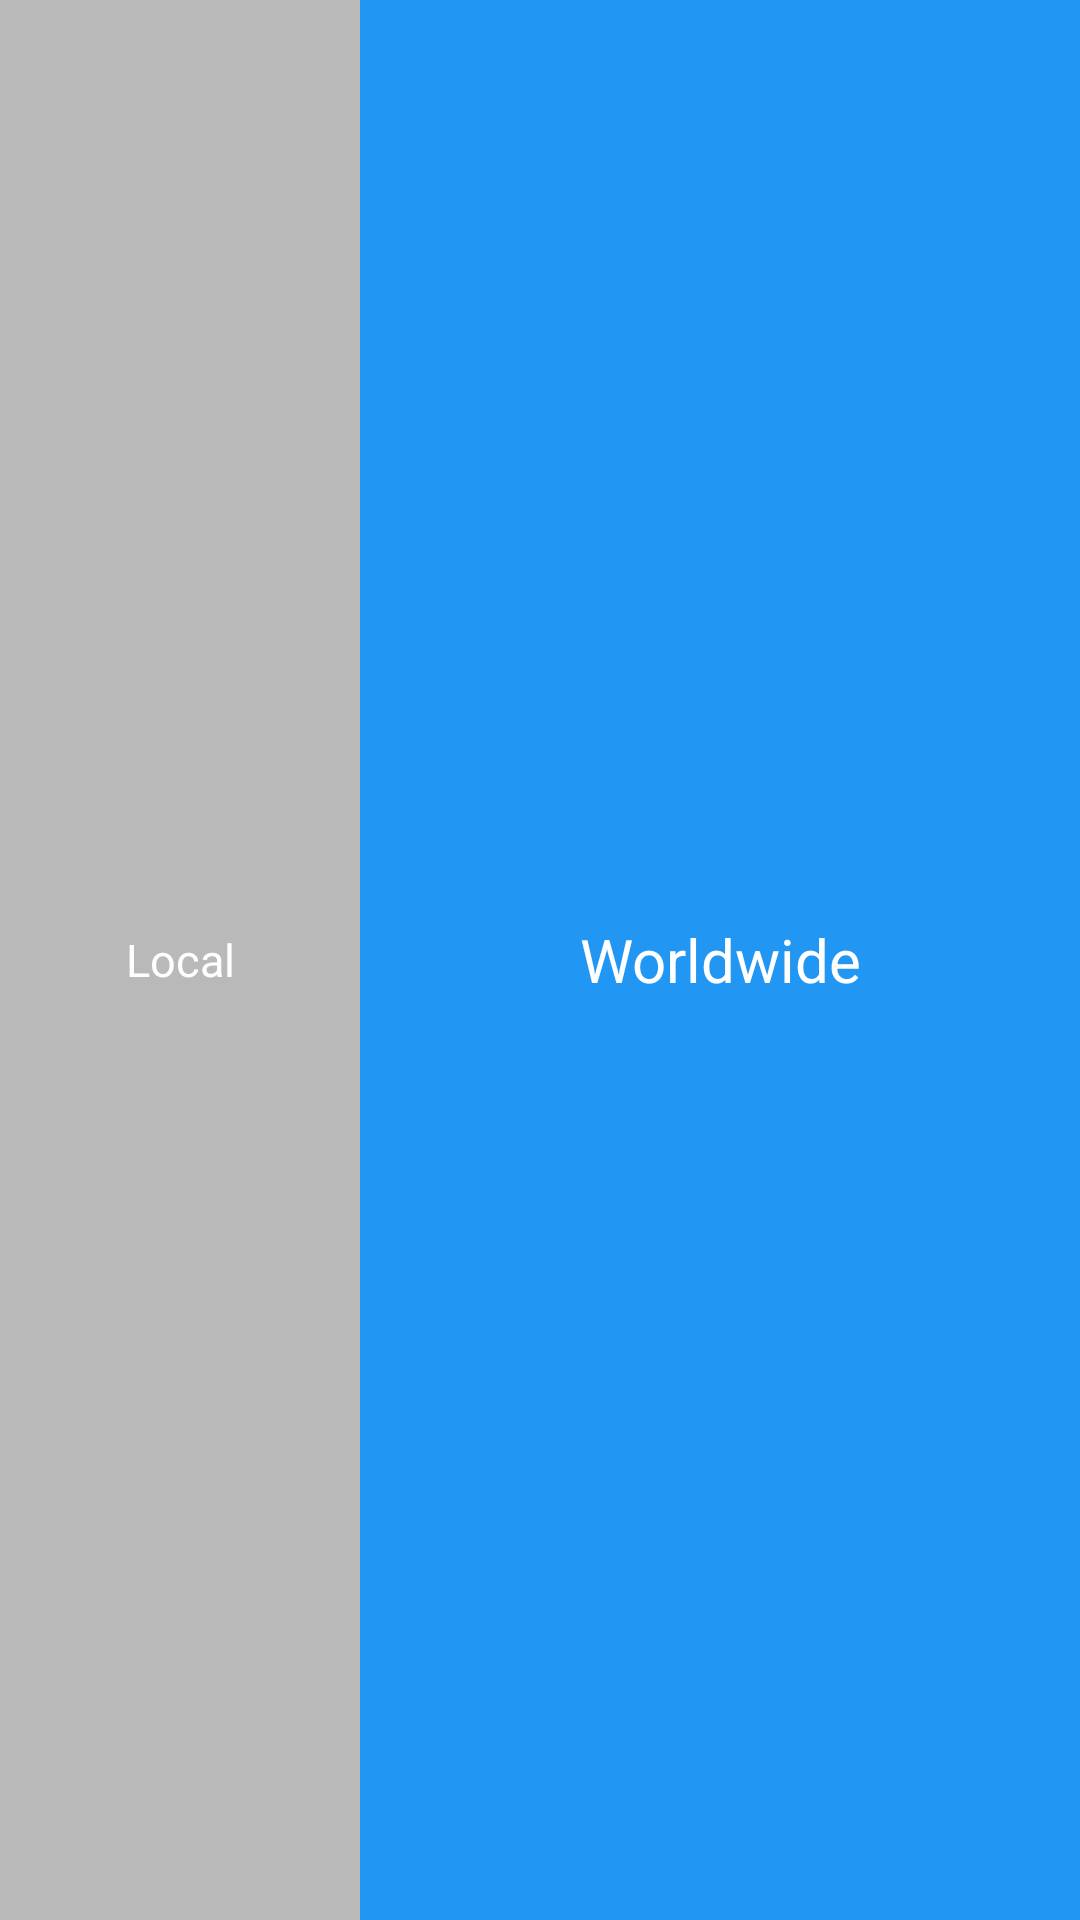

Produce the Android XML layout that renders to this screen, including the resource entries it uses.
<!-- AndroidManifest.xml: application theme AppTheme -->
<!-- res/layout/location_switch_button.xml -->
<?xml version="1.0" encoding="utf-8"?>
<LinearLayout xmlns:android="http://schemas.android.com/apk/res/android"
    android:layout_width="match_parent"
    android:layout_height="50dp"
    android:orientation="horizontal">

    <TextView
        android:id="@+id/local_button"
        style="@style/DeselectedLocationTextViewStyle"
        android:layout_width="0dp"
        android:layout_height="match_parent"
        android:layout_weight="1"
        android:text="@string/local_data" />

    <TextView
        android:id="@+id/worldwide_button"
        style="@style/SelectedLocationTextViewStyle"
        android:layout_width="0dp"
        android:layout_height="match_parent"
        android:layout_weight="2"
        android:text="@string/worldwide_data" />

</LinearLayout>
<!-- resources referenced by this layout -->
<resources>
  <string name="local_data">Local</string>
  <string name="worldwide_data">Worldwide</string>
  <style name="DeselectedLocationTextViewStyle">
          <item name="android:background">@android:color/darker_gray</item>
          <item name="android:padding">10dp</item>
          <item name="android:textSize">15sp</item>
          <item name="android:alpha">0.8</item>
          <item name="android:textColor">@android:color/white</item>
          <item name="android:gravity">center</item>
      </style>
  <style name="SelectedLocationTextViewStyle">
          <item name="android:background">@color/colorAccent</item>
          <item name="android:padding">10dp</item>
          <item name="android:textSize">20sp</item>
          <item name="android:textColor">@android:color/white</item>
          <item name="android:gravity">center</item>
      </style>
  <style name="AppTheme" parent="Theme.AppCompat.Light.NoActionBar">
          
          <item name="colorPrimary">@color/colorPrimary</item>
          <item name="colorPrimaryDark">@color/colorPrimaryDark</item>
          <item name="colorAccent">@color/colorAccent</item>
      </style>
  <color name="colorAccent">#2196F3</color>
  <color name="colorPrimary">#00BCD4</color>
  <color name="colorPrimaryDark">#2196F3</color>
</resources>
